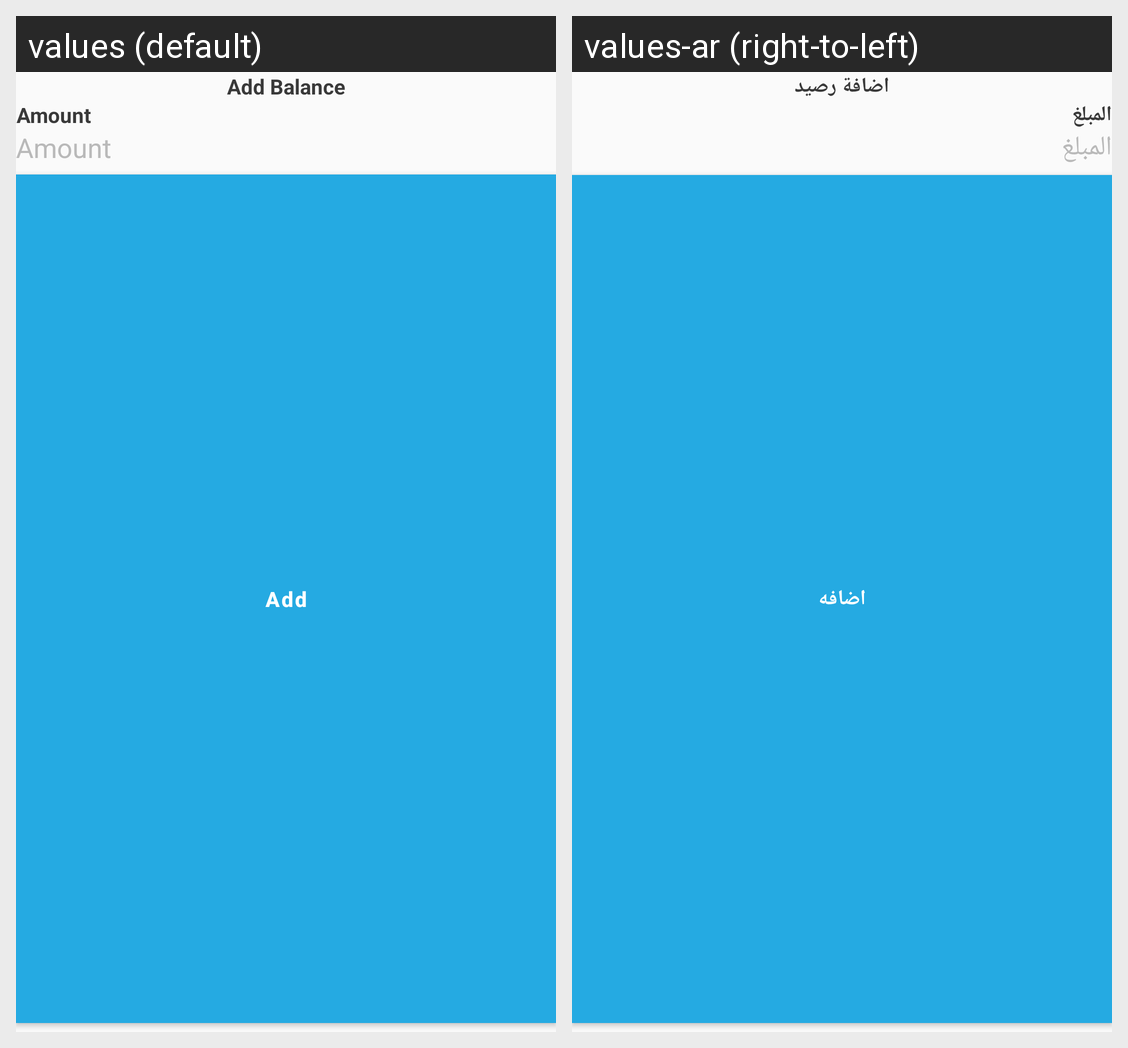

Translations of the strings shown on this Android screen, per locale in the grid:
Android screen res/layout/dialog_add_balance_sheet.xml rendered under 2 locales, left to right: values (default), values-ar (right-to-left). Device: Nexus 5 (rendered at 1080×1920; each locale shown at half size, 540×960, under a caption strip naming it); theme Theme.AghsiliniCustomer.
Strings drawn on this screen, with the default value and each locale's value (text and hints the layout hard-codes, and strings that could not be matched under every locale, appear in the picture but are not listed):

add_balance
  values: Add Balance
  values-ar: اضافة رصيد

amount
  values: Amount
  values-ar: المبلغ

add
  values: Add
  values-ar: اضافه
